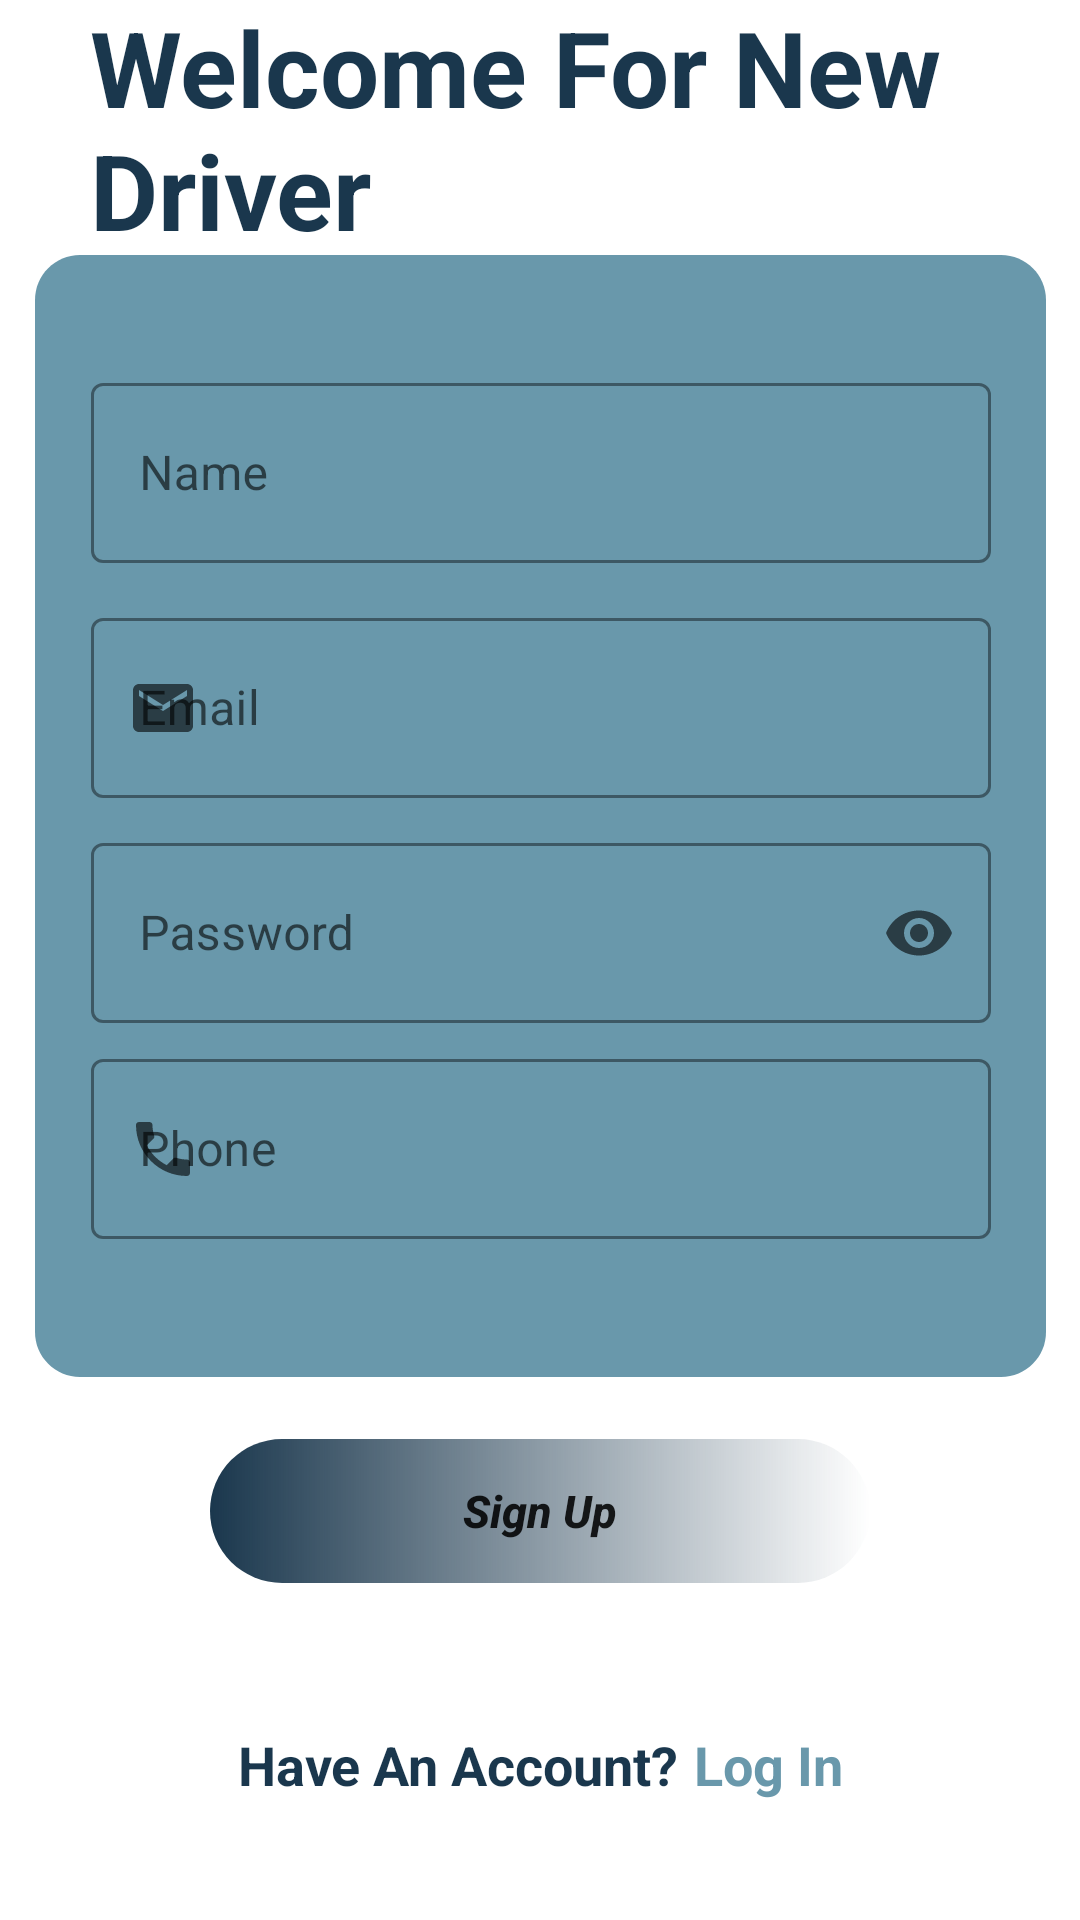

Here is an Android app screen rendered from its layout file. Give the layout XML and the strings, colors and styles it references.
<!-- AndroidManifest.xml: application theme Theme.Rakna -->
<!-- res/layout/activity_register.xml -->
<?xml version="1.0" encoding="utf-8"?>
<androidx.constraintlayout.widget.ConstraintLayout xmlns:android="http://schemas.android.com/apk/res/android"
    xmlns:app="http://schemas.android.com/apk/res-auto"
    xmlns:tools="http://schemas.android.com/tools"
    android:layout_width="match_parent"
    android:layout_height="match_parent"
    tools:context=".RegisterActivity">

    <ImageView
        android:id="@+id/imageView11"
        android:layout_width="wrap_content"
        android:layout_height="wrap_content"
        app:layout_constraintBottom_toBottomOf="parent"
        app:layout_constraintEnd_toEndOf="parent"
        app:layout_constraintStart_toStartOf="parent"
        app:layout_constraintTop_toTopOf="parent"
        app:layout_constraintVertical_bias="0.32999998"
        app:srcCompat="@drawable/ic_rectangle8" />

    <com.google.android.material.textfield.TextInputLayout
        android:id="@+id/reg_name_lay"
        style="@style/Widget.MaterialComponents.TextInputLayout.OutlinedBox"
        android:layout_width="300dp"
        android:layout_height="70dp"

        app:boxStrokeColor="@color/white"
        app:endIconMode="clear_text"
        app:hintTextColor="@color/white"
        app:layout_constraintBottom_toBottomOf="@+id/imageView11"
        app:layout_constraintEnd_toEndOf="@+id/imageView11"
        app:layout_constraintStart_toStartOf="@+id/imageView11"
        app:layout_constraintTop_toTopOf="@+id/imageView11"
        app:layout_constraintVertical_bias="0.120000005"
        app:startIconDrawable="@drawable/ic_baseline_person_24">

        <com.google.android.material.textfield.TextInputEditText
            android:id="@+id/reg_name"
            android:layout_width="300dp"
            android:layout_height="60dp"
            android:maxLines="1"
            android:inputType="textPersonName"
            android:hint="@string/name" />
    </com.google.android.material.textfield.TextInputLayout>

    <com.google.android.material.textfield.TextInputLayout
        android:id="@+id/reg_email_lay"
        style="@style/Widget.MaterialComponents.TextInputLayout.OutlinedBox"
        android:layout_width="300dp"
        android:layout_height="70dp"
        app:boxStrokeColor="@color/white"
        app:endIconMode="clear_text"
        app:hintTextColor="@color/white"
        app:layout_constraintBottom_toBottomOf="@+id/imageView11"
        app:layout_constraintEnd_toEndOf="@+id/imageView11"
        app:layout_constraintStart_toStartOf="@+id/imageView11"
        app:layout_constraintTop_toBottomOf="@+id/reg_name_lay"
        app:layout_constraintVertical_bias="0.04000002"
        app:startIconDrawable="@drawable/ic_baseline_email_24">

        <com.google.android.material.textfield.TextInputEditText
            android:id="@+id/reg_email"
            android:layout_width="300dp"
            android:layout_height="60dp"
            android:maxLines="1"
            android:inputType="textEmailAddress"
            android:hint="@string/email" />
    </com.google.android.material.textfield.TextInputLayout>

    <com.google.android.material.textfield.TextInputLayout
        android:id="@+id/reg_password_lay"
        style="@style/Widget.MaterialComponents.TextInputLayout.OutlinedBox"
        android:layout_width="300dp"
        android:layout_height="70dp"
        app:boxStrokeColor="@color/white"
        app:endIconMode="password_toggle"
        app:hintTextColor="@color/white"
        app:layout_constraintBottom_toBottomOf="@+id/imageView11"
        app:layout_constraintEnd_toEndOf="@+id/imageView11"
        app:layout_constraintStart_toStartOf="@+id/imageView11"
        app:layout_constraintTop_toBottomOf="@+id/reg_email_lay"
        app:layout_constraintVertical_bias="0.04000002"
        app:startIconDrawable="@drawable/ic_baseline_lock_24">

        <com.google.android.material.textfield.TextInputEditText
            android:id="@+id/reg_password"
            android:layout_width="300dp"
            android:layout_height="60dp"
            android:hint="@string/password"
            android:maxLines="1"
            android:inputType="textPassword" />
    </com.google.android.material.textfield.TextInputLayout>

    <com.google.android.material.textfield.TextInputLayout
        android:id="@+id/reg_phone_lay"
        style="@style/Widget.MaterialComponents.TextInputLayout.OutlinedBox"
        android:layout_width="300dp"
        android:layout_height="70dp"
        app:boxStrokeColor="@color/white"
        app:endIconMode="clear_text"
        app:hintTextColor="@color/white"
        app:layout_constraintBottom_toBottomOf="@+id/imageView11"
        app:layout_constraintEnd_toEndOf="@+id/imageView11"
        app:layout_constraintStart_toStartOf="@+id/imageView11"
        app:layout_constraintTop_toBottomOf="@+id/reg_password_lay"
        app:layout_constraintVertical_bias="0.04000002"
        app:startIconDrawable="@drawable/ic_baseline_phone_24">

        <com.google.android.material.textfield.TextInputEditText
            android:id="@+id/reg_phone"
            android:layout_width="300dp"
            android:layout_height="60dp"
            android:maxLines="1"
            android:inputType="phone"
            android:hint="@string/phone" />
    </com.google.android.material.textfield.TextInputLayout>

    <Button
        android:id="@+id/signUp_btn"
        android:layout_width="220dp"
        android:layout_height="wrap_content"
        android:background="@drawable/custom_button"
        android:text="@string/signUp"
        android:textAllCaps="false"
        android:textSize="15sp"
        android:textStyle="italic|bold"
        app:layout_constraintBottom_toBottomOf="parent"
        app:layout_constraintEnd_toEndOf="parent"
        app:layout_constraintStart_toStartOf="parent"
        app:layout_constraintTop_toBottomOf="@+id/imageView11"
        app:layout_constraintVertical_bias="0.100000024"/>

    <RelativeLayout
        android:layout_width="wrap_content"
        android:layout_height="wrap_content"
        app:layout_constraintBottom_toBottomOf="parent"
        app:layout_constraintEnd_toEndOf="parent"
        app:layout_constraintHorizontal_bias="0.5"
        app:layout_constraintStart_toStartOf="parent"
        app:layout_constraintTop_toBottomOf="@+id/signUp_btn"
        app:layout_constraintVertical_bias="0.55">

        <TextView
            android:id="@+id/textView5"
            android:layout_width="wrap_content"
            android:layout_height="wrap_content"
            android:text="@string/haveAnAccount"
            android:textColor="@color/primary"
            android:textSize="18sp"
            android:textStyle="bold" />

        <TextView
            android:id="@+id/registerIntent_btn"
            android:layout_width="wrap_content"
            android:layout_height="wrap_content"
            android:layout_marginStart="5dp"
            android:layout_toEndOf="@id/textView5"
            android:text="@string/logIn"
            android:textColor="@color/primaryVariant"
            android:textSize="18sp"
            android:textStyle="bold" />

    </RelativeLayout>

    <TextView
        android:id="@+id/textView3"
        android:layout_width="300dp"
        android:layout_height="wrap_content"
        android:text="@string/WelcomeForNew"
        android:textColor="@color/primary"
        android:textSize="35sp"
        android:textStyle="bold"
        app:layout_constraintBottom_toTopOf="@+id/imageView11"
        app:layout_constraintEnd_toEndOf="parent"
        app:layout_constraintHorizontal_bias="0.5"
        app:layout_constraintStart_toStartOf="parent"
        app:layout_constraintTop_toTopOf="parent" />

</androidx.constraintlayout.widget.ConstraintLayout>
<!-- resources referenced by this layout -->
<resources>
  <color name="primary">#1A374D</color>
  <color name="primaryVariant">#6998AB</color>
  <color name="white">#FFFFFFFF</color>
  <!-- drawable custom_button (drawable) -->
  <?xml version="1.0" encoding="utf-8"?>
  <shape xmlns:android="http://schemas.android.com/apk/res/android">
  <gradient android:startColor="@color/primary" android:endColor="@color/primarycolor" android:type="linear"/>
      <corners android:radius="50dp"/>
  
  </shape>
  <!-- drawable ic_baseline_email_24 (drawable) -->
  <vector android:height="24dp" android:tint="#1A374D"
      android:viewportHeight="24" android:viewportWidth="24"
      android:width="24dp" xmlns:android="http://schemas.android.com/apk/res/android">
      <path android:fillColor="@android:color/white" android:pathData="M20,4L4,4c-1.1,0 -1.99,0.9 -1.99,2L2,18c0,1.1 0.9,2 2,2h16c1.1,0 2,-0.9 2,-2L22,6c0,-1.1 -0.9,-2 -2,-2zM20,8l-8,5 -8,-5L4,6l8,5 8,-5v2z"/>
  </vector>
  <!-- drawable ic_baseline_phone_24 (drawable) -->
  <vector android:height="24dp" android:tint="#1A374D"
      android:viewportHeight="24" android:viewportWidth="24"
      android:width="24dp" xmlns:android="http://schemas.android.com/apk/res/android">
      <path android:fillColor="@android:color/white" android:pathData="M6.62,10.79c1.44,2.83 3.76,5.14 6.59,6.59l2.2,-2.2c0.27,-0.27 0.67,-0.36 1.02,-0.24 1.12,0.37 2.33,0.57 3.57,0.57 0.55,0 1,0.45 1,1V20c0,0.55 -0.45,1 -1,1 -9.39,0 -17,-7.61 -17,-17 0,-0.55 0.45,-1 1,-1h3.5c0.55,0 1,0.45 1,1 0,1.25 0.2,2.45 0.57,3.57 0.11,0.35 0.03,0.74 -0.25,1.02l-2.2,2.2z"/>
  </vector>
  <!-- drawable ic_rectangle8 (drawable) -->
  <vector xmlns:android="http://schemas.android.com/apk/res/android"
      android:width="345dp"
      android:height="382dp"
      android:viewportWidth="345"
      android:viewportHeight="382">
    <path
        android:pathData="M4,15C4,6.716 10.716,0 19,0H326C334.284,0 341,6.716 341,15V359C341,367.284 334.284,374 326,374H19C10.716,374 4,367.284 4,359V15Z"
        android:fillColor="#6998AB"/>
  </vector>
  <string name="WelcomeForNew">Welcome For New Driver</string>
  <string name="email">Email</string>
  <string name="haveAnAccount">Have An Account?</string>
  <string name="logIn">Log In</string>
  <string name="name">Name</string>
  <string name="password">Password</string>
  <string name="phone">Phone</string>
  <string name="signUp">Sign Up</string>
  <style name="Theme.Rakna" parent="Theme.MaterialComponents.Light.NoActionBar">
          
          <item name="colorPrimary">@color/primary</item>
          <item name="colorPrimaryVariant">@color/primaryVariant</item>
          <item name="colorOnPrimary">@color/white</item>
          
          <item name="colorSecondary">@color/teal_200</item>
          <item name="colorSecondaryVariant">@color/teal_700</item>
          <item name="colorOnSecondary">@color/black</item>
          
          <item name="android:statusBarColor" tools:targetApi="l">?attr/colorPrimaryVariant</item>
          
      </style>
  <color name="teal_200">#D2D2D2</color>
  <color name="teal_700">#FF018786</color>
  <color name="black">#FF000000</color>
</resources>
